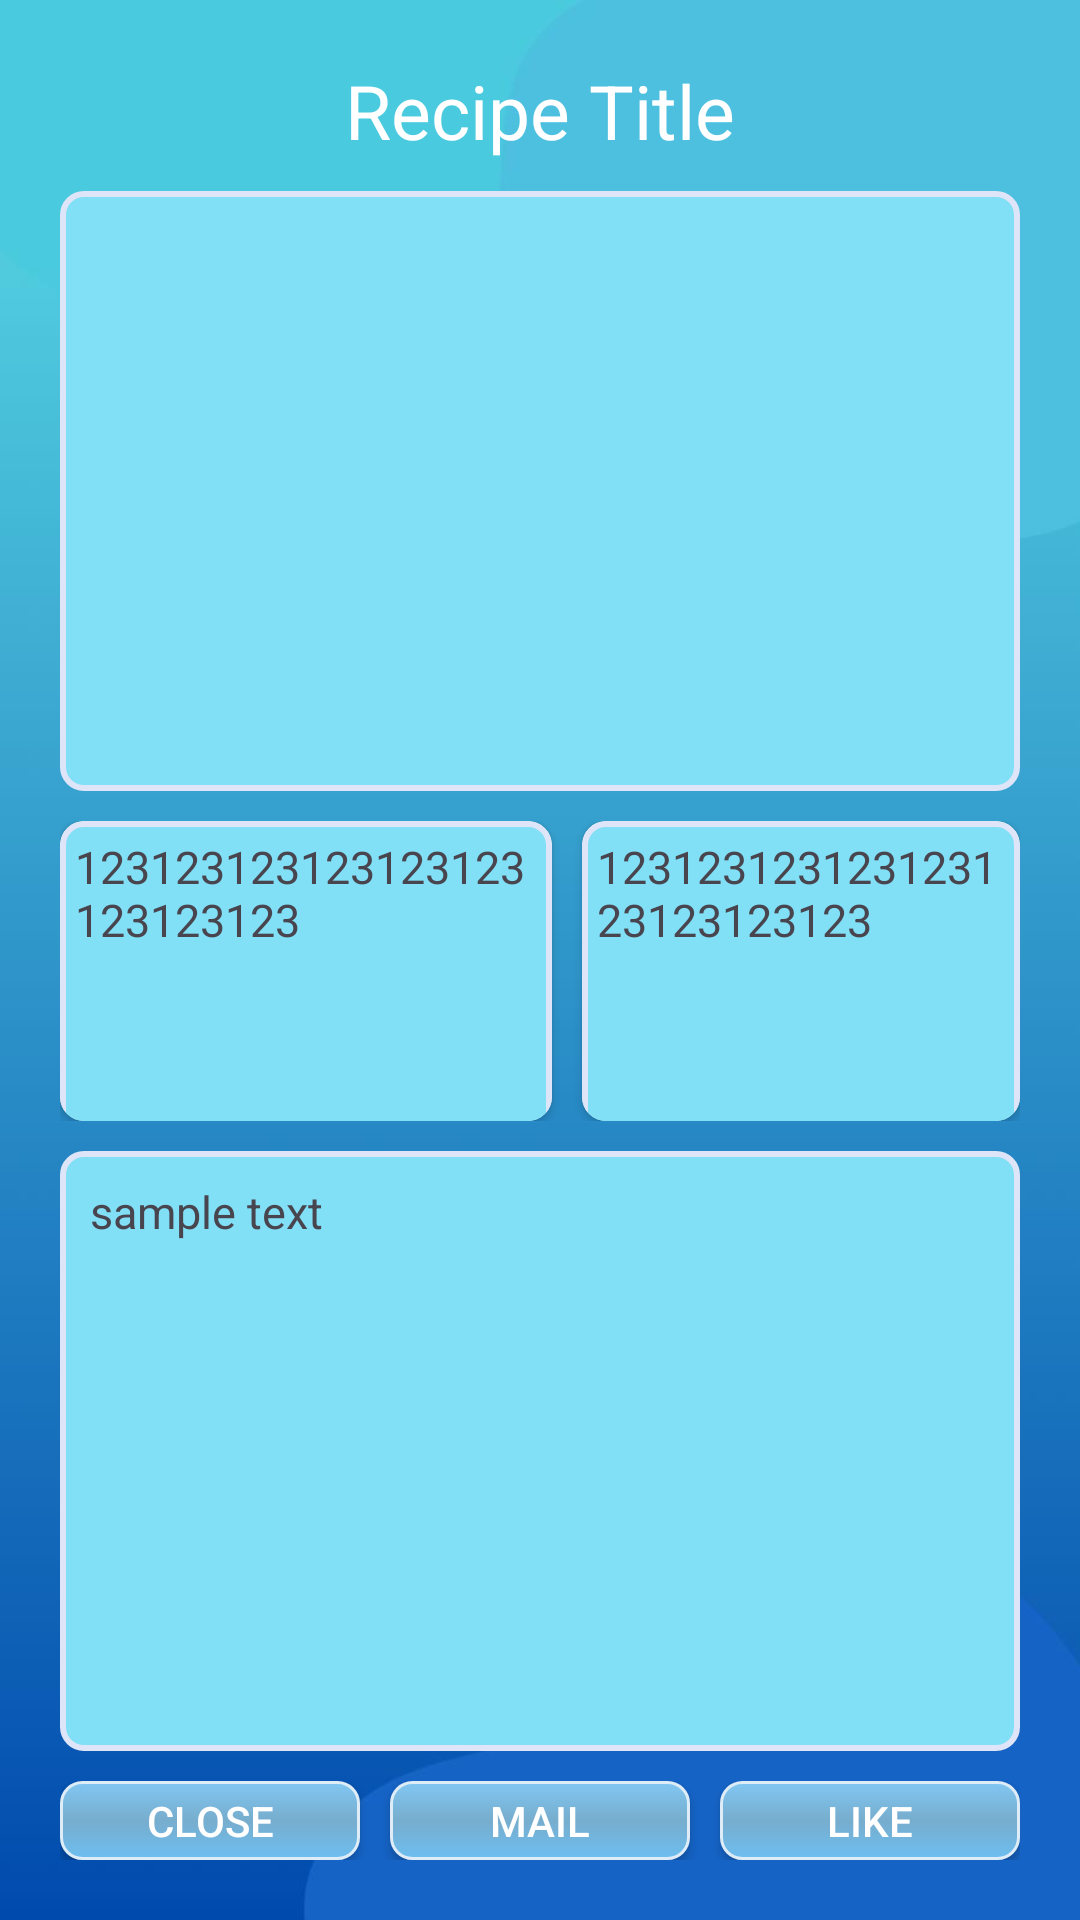

Here is an Android app screen rendered from its layout file. Give the layout XML and the strings, colors and styles it references.
<!-- AndroidManifest.xml: application theme Theme.RecipeFinder -->
<!-- res/layout/recipe_alert_dialog.xml -->
<?xml version="1.0" encoding="utf-8"?>
<LinearLayout xmlns:android="http://schemas.android.com/apk/res/android"
    android:layout_width="match_parent"
    android:layout_height="match_parent"
    xmlns:app="http://schemas.android.com/apk/res-auto"
    android:orientation="vertical"
    android:padding="20dp"
    android:background="@drawable/blue_app_background">

    <TextView
        android:layout_width="match_parent"
        android:layout_height="wrap_content"
        android:text="Recipe Title"
        android:gravity="center"
        android:id="@+id/dialogRecipeTitle"
        android:textSize="25sp"
        android:layout_marginBottom="5dp"
        android:textColor="@color/white"
/>

    <ImageView
        android:id="@+id/randomRecipeImage"
        android:layout_width="match_parent"
        android:layout_height="200dp"
        android:scaleType="centerCrop"
        android:layout_marginTop="5dp"
        android:layout_marginBottom="10dp"
        android:background="@drawable/blue_card_background"/>

    <LinearLayout
        android:layout_width="match_parent"
        android:layout_height="100dp"
        android:orientation="horizontal"
        >

        <androidx.cardview.widget.CardView
            android:layout_width="wrap_content"
            android:layout_height="wrap_content"
            android:id="@+id/usedIngredientsCardView"
            app:cardCornerRadius="8dp"
            android:layout_weight=".4">

            <ScrollView
                android:layout_width="match_parent"
                android:layout_height="120dp"
                android:background="@drawable/blue_card_background">
                <TextView
                    android:layout_width="match_parent"
                    android:layout_height="wrap_content"
                    android:id="@+id/dialogUsedIngredients"
                    android:textSize="15sp"
                    android:layout_margin="5dp"
                    android:text="123123123123123123123123123"/>
            </ScrollView>
        </androidx.cardview.widget.CardView>

        <TextView
            android:layout_width="10dp"
            android:layout_height="match_parent"
            />

        <androidx.cardview.widget.CardView
            android:layout_width="wrap_content"
            android:layout_height="wrap_content"
            android:id="@+id/missedIngredientsCardView"
            app:cardCornerRadius="8dp"
            android:layout_weight=".5">
            <ScrollView
                android:layout_width="match_parent"
                android:layout_height="120dp"
                android:background="@drawable/blue_card_background">
                <TextView
                    android:layout_width="match_parent"
                    android:layout_height="wrap_content"
                    android:id="@+id/dialogMissedIngredients"
                    android:textSize="15sp"
                    android:layout_margin="5dp"
                    android:text="123123123123123123123123123"/>
            </ScrollView>
        </androidx.cardview.widget.CardView>
    </LinearLayout>
    <ScrollView
        android:layout_width="match_parent"
        android:layout_height="200dp"
        android:layout_marginVertical="10dp"
        android:background="@drawable/blue_card_background">
        <TextView
            android:layout_width="match_parent"
            android:layout_height="200dp"
            android:id="@+id/dialogInstructions"
            android:textSize="15sp"
            android:text="sample text"
            android:layout_margin="10dp"/>
    </ScrollView>
    <LinearLayout
        android:layout_width="match_parent"
        android:layout_height="wrap_content"
        android:orientation="horizontal"
        android:gravity="center_vertical">

        <androidx.appcompat.widget.AppCompatButton
            android:layout_width="0dp"
            android:layout_height="wrap_content"
            android:layout_weight="1"
            android:text="Close"
            android:textColor="@color/white"
            android:id="@+id/dialogCloseButton"
            android:background="@drawable/blue_button_background"/>
        <androidx.appcompat.widget.AppCompatButton
            android:layout_width="0dp"
            android:layout_height="wrap_content"
            android:layout_weight="1"
            android:text="Mail"
            android:textColor="@color/white"
            android:id="@+id/dialogSendEmailButton"
            android:layout_marginHorizontal="10dp"
            android:background="@drawable/blue_button_background"/>
        <androidx.appcompat.widget.AppCompatButton
            android:layout_width="0dp"
            android:layout_height="wrap_content"
            android:layout_weight="1"
            android:text="LIKE"
            android:textColor="@color/white"
            android:id="@+id/dialogFavouriteButton"
            android:background="@drawable/blue_button_background"/>

    </LinearLayout>




</LinearLayout>
<!-- resources referenced by this layout -->
<resources>
  <color name="white">#FFFFFFFF</color>
  <!-- drawable blue_app_background: jpg bitmap (drawable, 15971 bytes) -->
  <!-- drawable blue_button_background (drawable) -->
  <?xml version="1.0" encoding="utf-8"?>
  <shape xmlns:android="http://schemas.android.com/apk/res/android">
  
      <stroke android:width="1dp"
          android:color="#DDECF6"></stroke>
      <gradient android:startColor="#6DBEF1"
          android:centerColor="#77ADCD"
          android:endColor="#81C7F3"
          android:angle="90"></gradient>
      <corners
          android:radius="7dp">
      </corners>
  
  </shape>
  <!-- drawable blue_card_background (drawable) -->
  <?xml version="1.0" encoding="utf-8"?>
  <shape xmlns:android="http://schemas.android.com/apk/res/android">
  
      <stroke android:width="2dp"
          android:color="#DEE5F8"></stroke>
      <gradient android:startColor="#81DFF6"
          android:centerColor="#81DFF6"
          android:endColor="#81DFF6"
          android:angle="45"></gradient>
      <corners
          android:radius="7dp">
      </corners>
  
  </shape>
  <style name="Theme.RecipeFinder" parent="Base.Theme.RecipeFinder" />
  <style name="Base.Theme.RecipeFinder" parent="Theme.Material3.DayNight.NoActionBar">
          
          
          <item name="colorPrimary">@color/blue</item>
          <item name="colorPrimaryDark">#5EC2F8</item>
          <item name="colorAccent">@color/black</item>
      </style>
  <color name="blue">#77C0ED</color>
  <color name="black">#FF000000</color>
</resources>
